Run: headless pygame with SDL's dummy video driver; simulated clock (each Clock.tick advances the game by its frame time, no real sleeping); random seed 0; keys injected as events and as key.get_pressed() state; no mouse input.
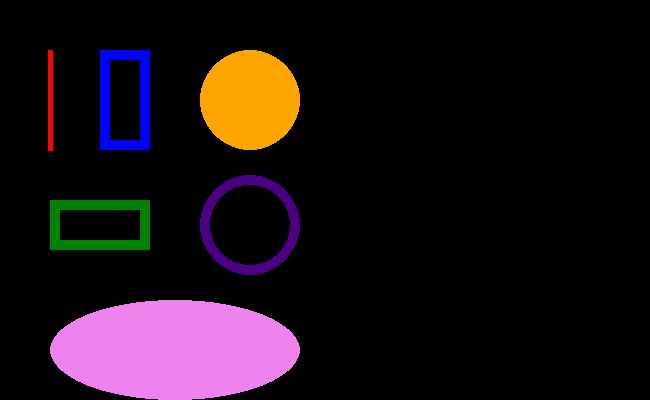
Frame 1 of 4 · flips 1–60 · no input
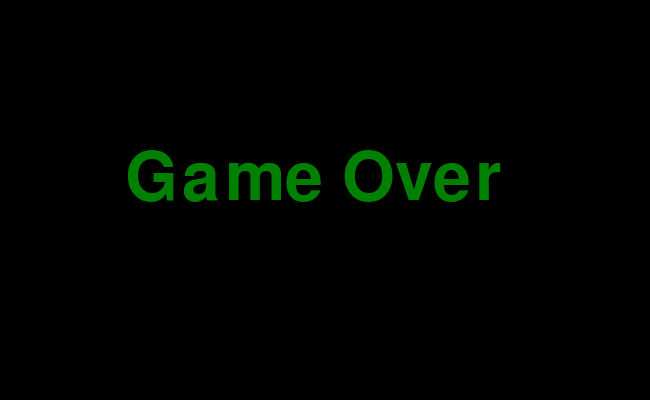
Frame 2 of 4 · flips 61–180 · tapped SPACE, RETURN · held RIGHT (→), D
Frame 3 of 4 · flips 181–300 · held DOWN (↓), S · screen unchanged from frame 2, image omitted
Frame 4 of 4 · flips 301–420 · held LEFT (←), A, UP (↑), W · screen unchanged from frame 3, image omitted

The pygame program that drew these frames:

'''
Initialization:

pg.init(): Initializes all the Pygame modules.
screen = pg.display.set_mode((800, 600)): Sets up the display window.
clock = pg.time.Clock(): Creates a clock object to manage the frame rate.
start_ticks = pg.time.get_ticks(): Stores the current time in milliseconds when the game starts.


Main Game Loop:

for event in pg.event.get(): Processes events like quitting the game.
current_ticks = pg.time.get_ticks(): Gets the current time in milliseconds.
if current_ticks - start_ticks >= 2500: Checks if 2500 milliseconds (2.5 seconds) have passed since start_ticks.
pg.display.flip(): Updates the display.
clock.tick(60): Caps the frame rate at 60 frames per second.
'''

import time
import pygame as pg
from pygame.locals import *
import math as m

WIDTH, HEIGHT = 650, 400
FPS = 24

RED = (255, 0, 0)
ORANGE = pg.Color('yellow').lerp(pg.Color('red'), 0.7)
YELLOW = (255, 255, 0)
GREEN = (0, 128, 0)
BLUE = (0, 0, 255)
INDIGO = (75, 0, 130)
VIOLET = (238, 130, 238)




class App:
    def __init__(self):
        pg.init()
        self.clock = pg.time.Clock()
        self.screen = pg.display.set_mode((WIDTH, HEIGHT))
        pg.display.set_caption("pygame mal")
        self.running = True
        self.all_sprites = pg.sprite.Group()
        self.start_ticks = pg.time.get_ticks()  # Initialize start_ticks here

    def handle_events(self):
        for event in pg.event.get():
            if event.type == pg.QUIT:
                self.running = False

    def update(self):
        self.all_sprites.update()

    def draw(self):
        self.screen.fill("black")
        self.all_sprites.draw(self.screen)

        pg.draw.line(self.screen, RED, (50, 50), (50, 150), 5)
        pg.draw.rect(self.screen, BLUE, (100, 50, 50, 100), 10)
        pg.draw.rect(self.screen, GREEN, (50, 200, 100, 50), 10)
        pg.draw.circle(self.screen, 'orange', (250, 100), 50)
        pg.draw.circle(self.screen, INDIGO, (250,225), 50, 10)
        pg.draw.ellipse(self.screen, VIOLET, (50, 300, 250, 100))
        pg.draw.arc(self.screen, ORANGE, (50, 450, 250, 100), 0, m.pi, 5)

        current_ticks = pg.time.get_ticks()

        if current_ticks - self.start_ticks >= 2500:
            self.screen.fill("black")

            text = "Game Over"
            font = pg.font.SysFont("Arial", 100)
            text_surface = font.render(text, True, GREEN)
            self.screen.blit(text_surface, (WIDTH/2-200, HEIGHT/2-55))

        pg.display.update()
        

    def run(self):
        while self.running:
            self.handle_events()
            self.update()
            self.draw()
            self.clock.tick(FPS)
        pg.quit()

if __name__ == "__main__":
    app = App()
    app.run()
